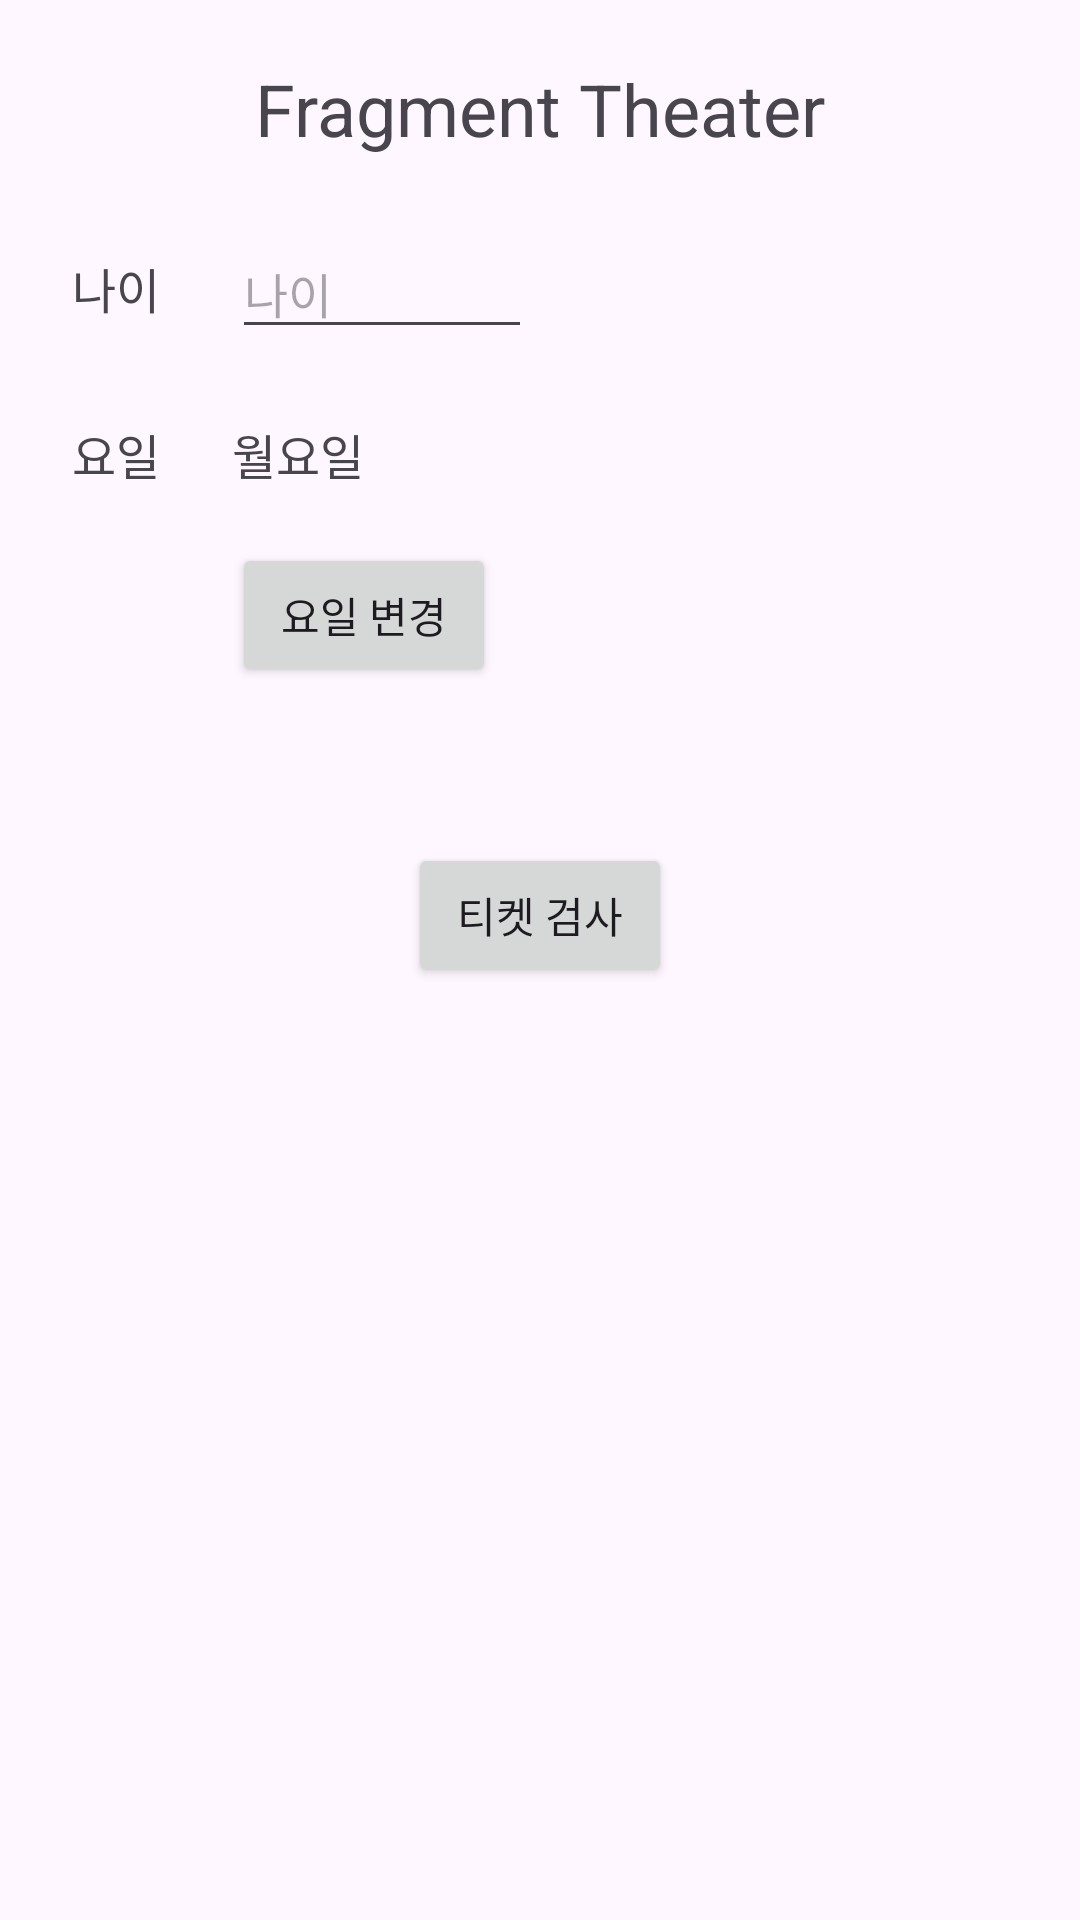

Here is an Android app screen rendered from its layout file. Give the layout XML and the strings, colors and styles it references.
<!-- AndroidManifest.xml: application theme Theme.AndroidTesting -->
<!-- res/layout/fragment_theater.xml -->
<?xml version="1.0" encoding="utf-8"?>
<androidx.constraintlayout.widget.ConstraintLayout xmlns:android="http://schemas.android.com/apk/res/android"
    xmlns:app="http://schemas.android.com/apk/res-auto"
    android:layout_width="match_parent"
    android:layout_height="match_parent">

    <TextView
        android:id="@+id/tv_theater_title"
        android:layout_width="wrap_content"
        android:layout_height="wrap_content"
        android:layout_marginTop="20dp"
        android:text="Fragment Theater"
        android:textSize="24sp"
        app:layout_constraintEnd_toEndOf="parent"
        app:layout_constraintStart_toStartOf="parent"
        app:layout_constraintTop_toTopOf="parent" />

    <TextView
        android:id="@+id/tv_age_title"
        android:layout_width="wrap_content"
        android:layout_height="wrap_content"
        android:layout_marginHorizontal="24dp"
        android:layout_marginTop="32dp"
        android:text="나이"
        android:textSize="16sp"
        app:layout_constraintStart_toStartOf="parent"
        app:layout_constraintTop_toBottomOf="@id/tv_theater_title" />

    <EditText
        android:id="@+id/et_age"
        android:layout_width="100dp"
        android:layout_height="wrap_content"
        android:layout_marginHorizontal="24dp"
        android:hint="나이"
        android:inputType="numberDecimal"
        android:textSize="16sp"
        app:layout_constraintBottom_toBottomOf="@id/tv_age_title"
        app:layout_constraintStart_toEndOf="@id/tv_age_title"
        app:layout_constraintTop_toTopOf="@id/tv_age_title" />

    <TextView
        android:id="@+id/tv_week_title"
        android:layout_width="wrap_content"
        android:layout_height="wrap_content"
        android:layout_marginTop="32dp"
        android:text="요일"
        android:textSize="16sp"
        app:layout_constraintStart_toStartOf="@id/tv_age_title"
        app:layout_constraintTop_toBottomOf="@id/tv_age_title" />

    <TextView
        android:id="@+id/tv_week"
        android:layout_width="wrap_content"
        android:layout_height="wrap_content"
        android:layout_marginHorizontal="24dp"
        android:text="월요일"
        android:textSize="16sp"
        app:layout_constraintBottom_toBottomOf="@id/tv_week_title"
        app:layout_constraintStart_toEndOf="@id/tv_week_title"
        app:layout_constraintTop_toTopOf="@id/tv_week_title" />

    <Button
        android:id="@+id/btn_change_week"
        android:layout_width="wrap_content"
        android:layout_height="wrap_content"
        android:layout_marginTop="18dp"
        android:text="요일 변경"
        app:layout_constraintStart_toStartOf="@id/tv_week"
        app:layout_constraintTop_toBottomOf="@id/tv_week_title" />

    <Button
        android:id="@+id/btn_check"
        android:layout_width="wrap_content"
        android:layout_height="wrap_content"
        android:layout_marginTop="52dp"
        android:text="티켓 검사"
        app:layout_constraintEnd_toEndOf="parent"
        app:layout_constraintStart_toStartOf="parent"
        app:layout_constraintTop_toBottomOf="@id/btn_change_week" />


    <TextView
        android:id="@+id/tv_check_result"
        android:layout_width="0dp"
        android:layout_height="wrap_content"
        android:layout_marginHorizontal="24dp"
        android:layout_marginTop="24dp"
        android:textSize="24sp"
        app:layout_constraintEnd_toEndOf="parent"
        app:layout_constraintStart_toStartOf="parent"
        app:layout_constraintTop_toBottomOf="@id/btn_check" />
</androidx.constraintlayout.widget.ConstraintLayout>
<!-- resources referenced by this layout -->
<resources>
  <style name="Theme.AndroidTesting" parent="Base.Theme.AndroidTesting" />
  <style name="Base.Theme.AndroidTesting" parent="Theme.Material3.DayNight.NoActionBar">
          
          
      </style>
</resources>
